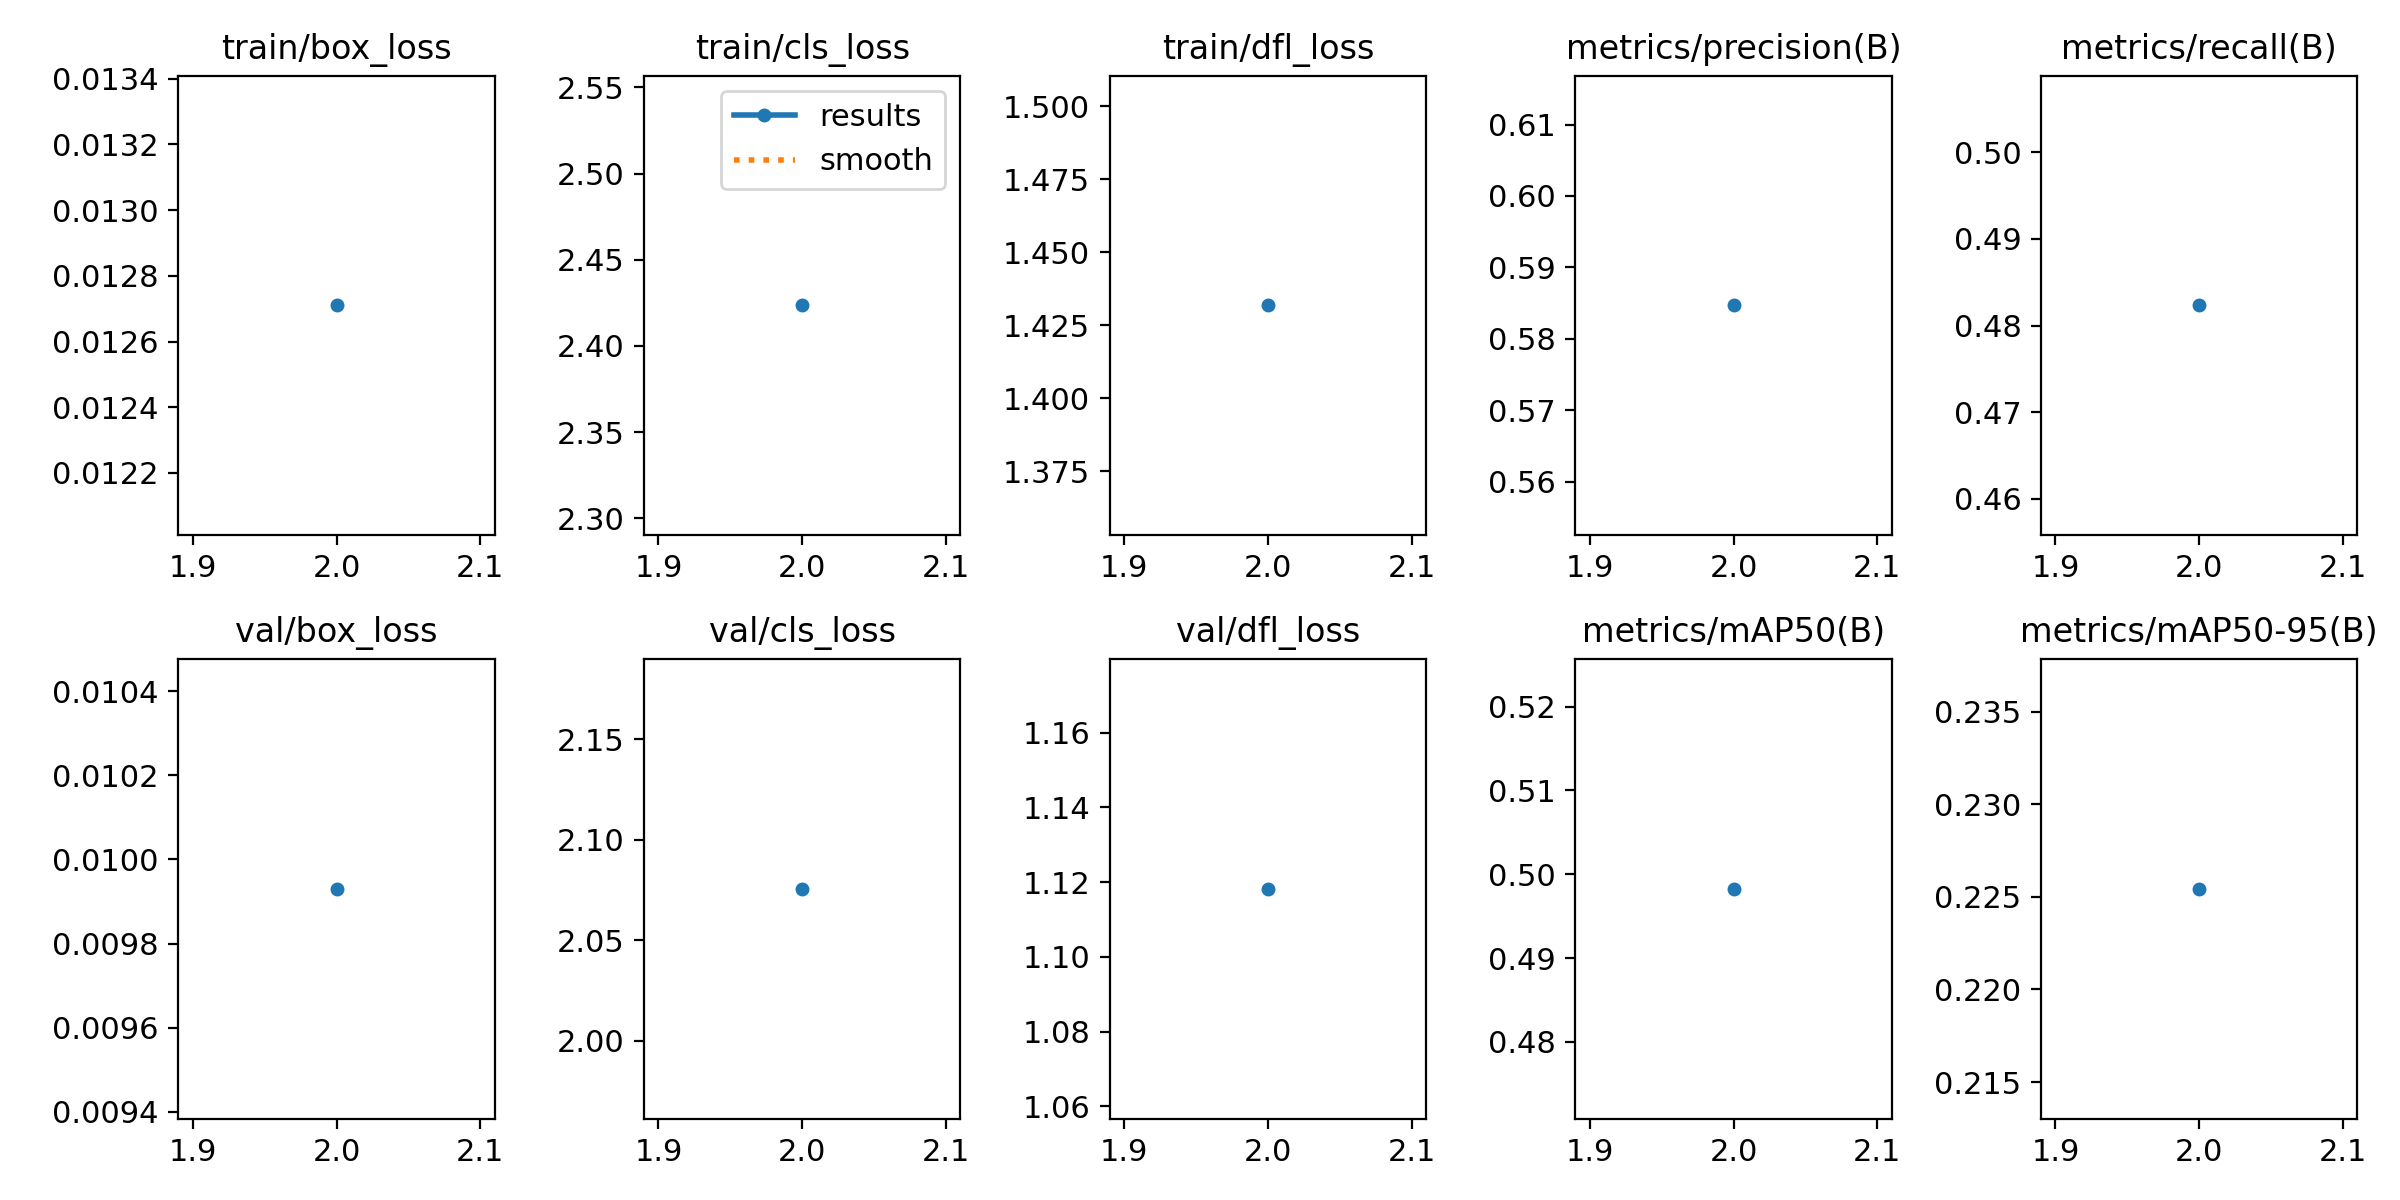

The table this chart was drawn from, first rows:
epoch, time, train/box_loss, train/cls_loss, train/dfl_loss, metrics/precision(B), metrics/recall(B), metrics/mAP50(B), metrics/mAP50-95(B), val/box_loss, val/cls_loss, val/dfl_loss, lr/pg0, lr/pg1, lr/pg2
2, 5938, 0.01271, 2.424, 1.432, 0.5847, 0.4823, 0.4983, 0.2254, 0.00993, 2.076, 1.118, 0.0005611, 0.0005611, 0.0005611
